7-way image classification set "new_dataset" from GitHub (jgurien03/grailed-bot); label vocabulary: accessories, bottoms, dresses, outerwear, shoes, skirts, tops.

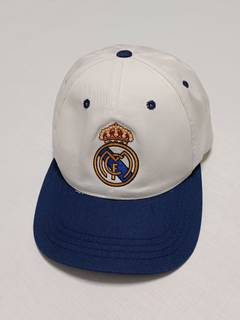
Label: accessories

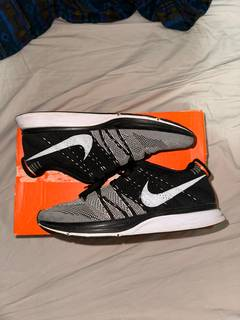
Label: shoes

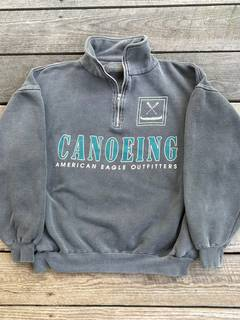
Label: outerwear

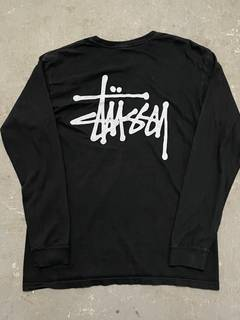
Label: tops

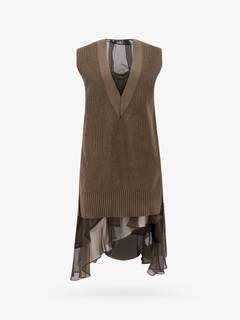
Label: dresses

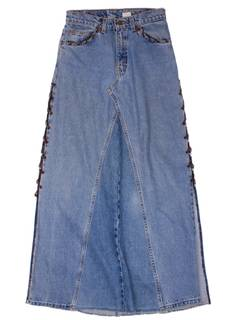
Label: skirts
